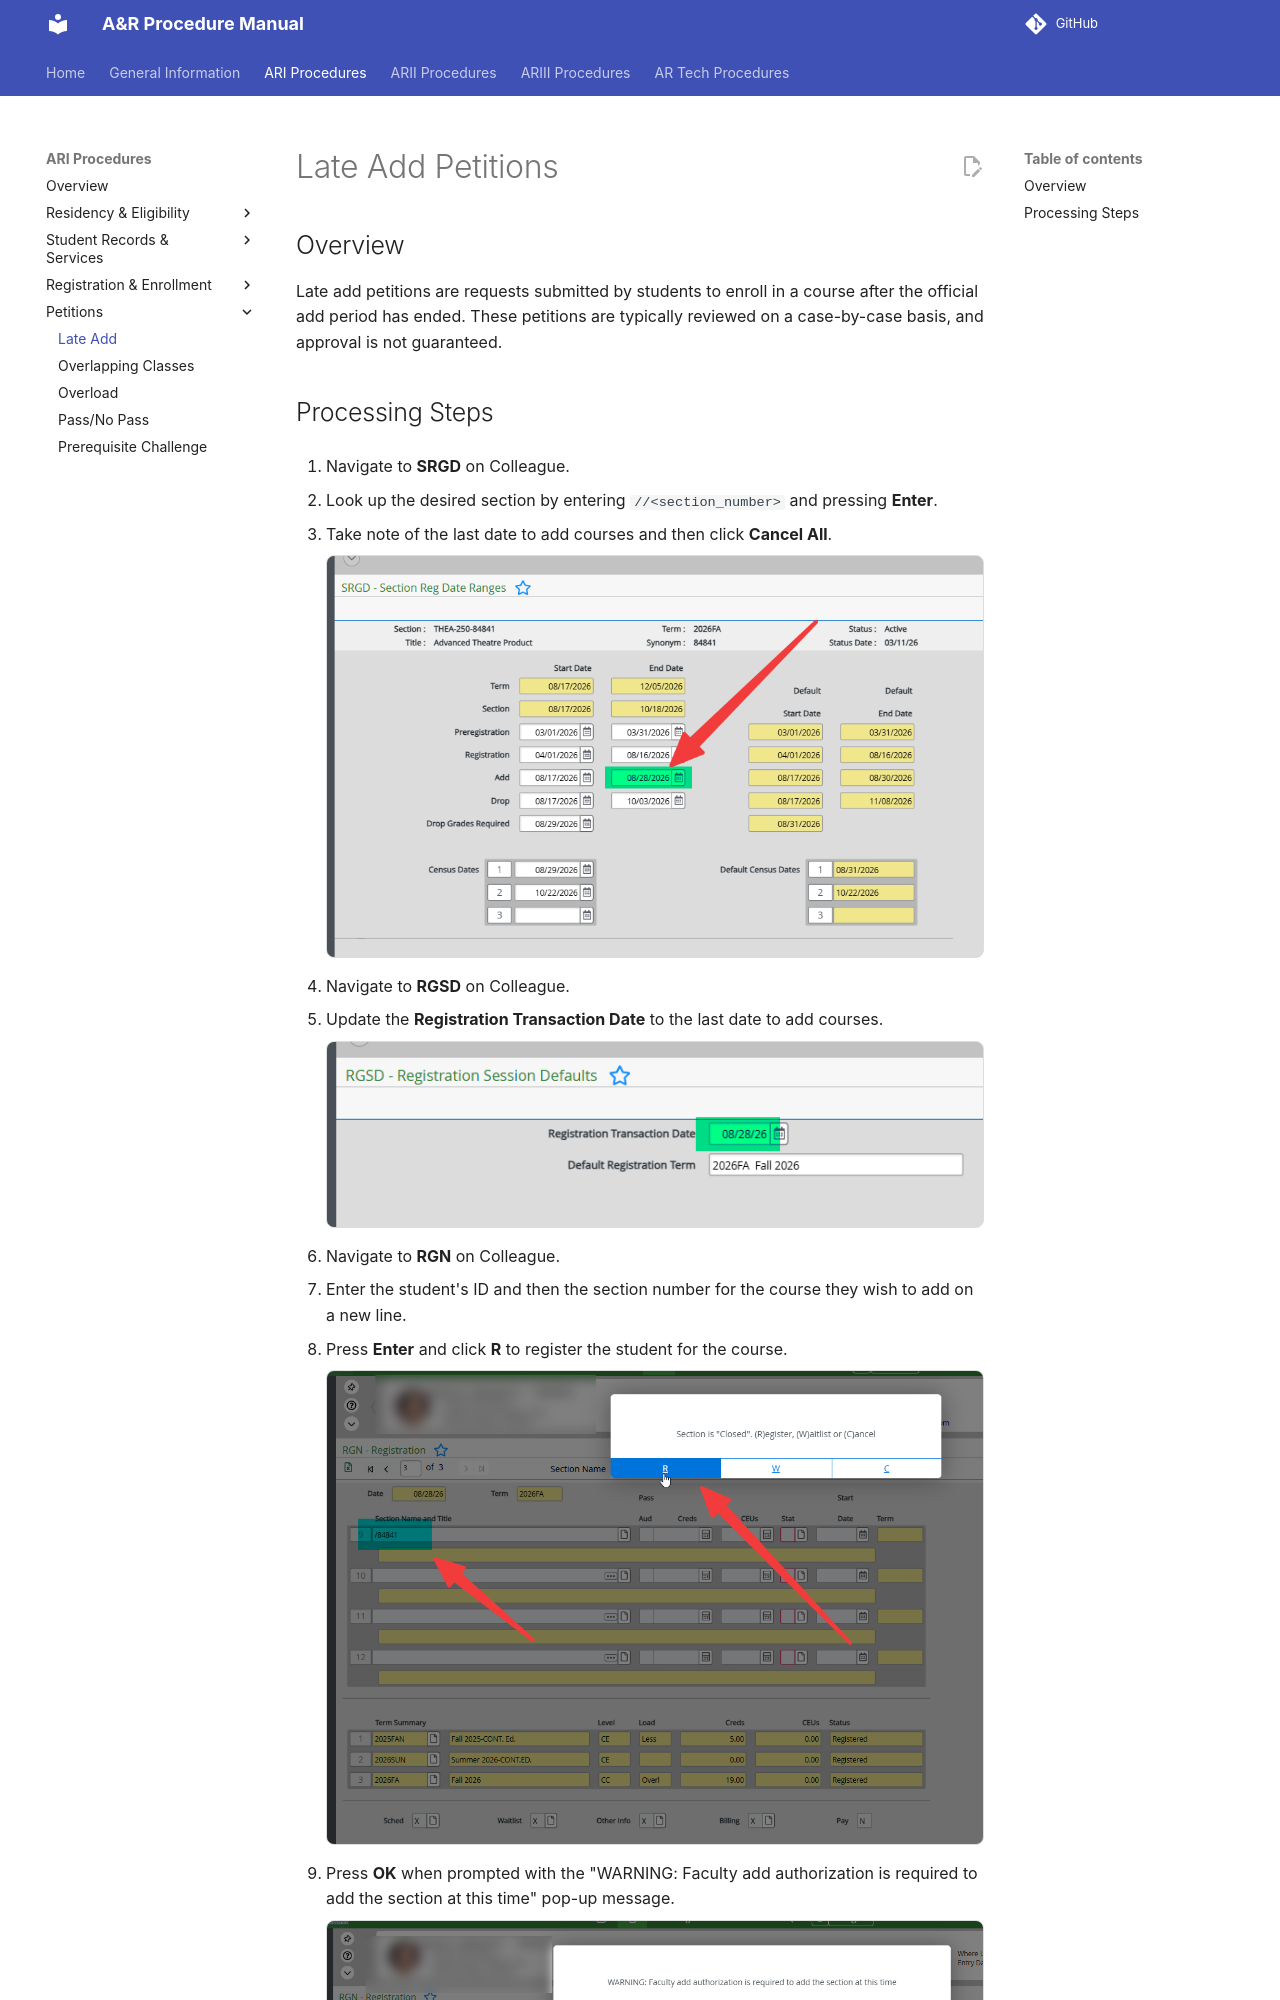

repository: tpham112/admissions-records-manual · page: ari/petitions/late-add/index.html · generator: mkdocs

# Late Add Petitions

## Overview

Late add petitions are requests submitted by students to enroll in a course after the official add period has ended. These petitions are typically reviewed on a case-by-case basis, and approval is not guaranteed.
